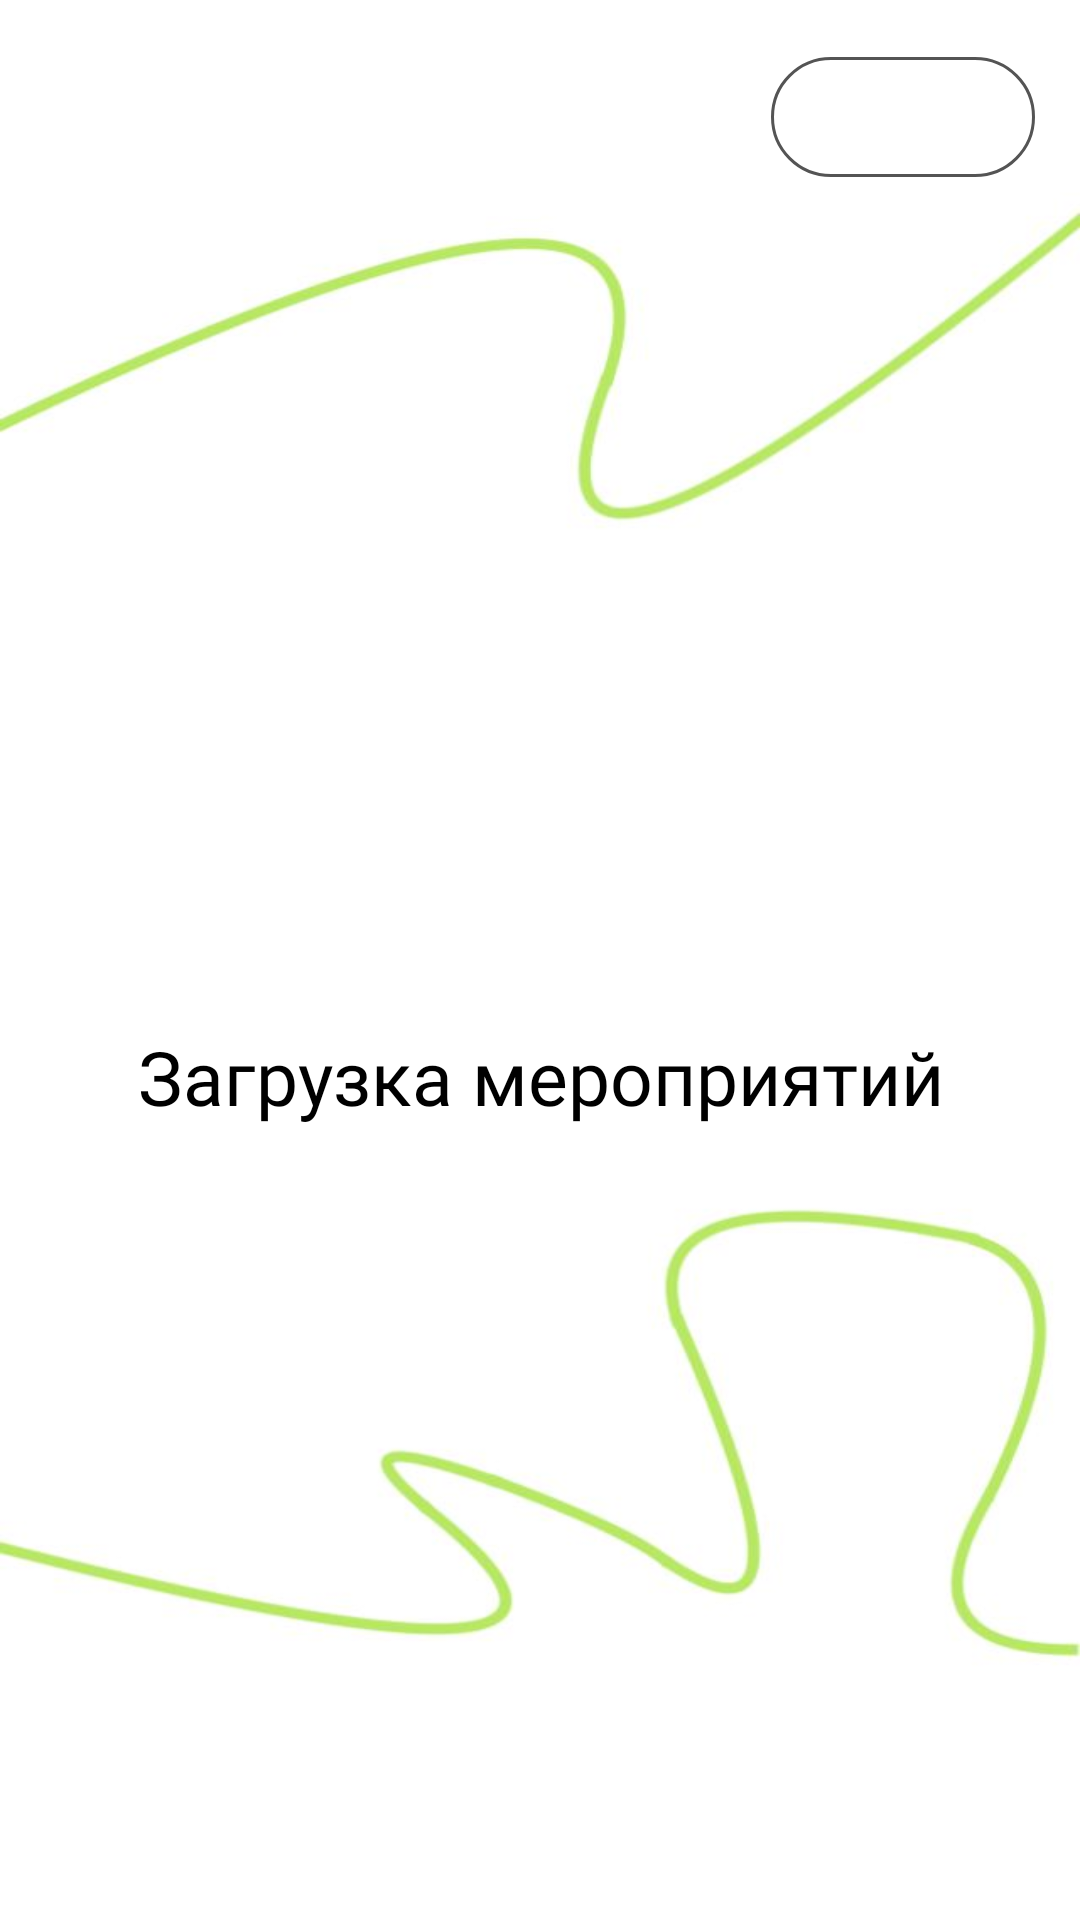

Here is an Android app screen rendered from its layout file. Give the layout XML and the strings, colors and styles it references.
<!-- AndroidManifest.xml: application theme Theme.LWB -->
<!-- res/layout/fragment_books_list.xml -->
<?xml version="1.0" encoding="utf-8"?>
<LinearLayout xmlns:android="http://schemas.android.com/apk/res/android"
    xmlns:app="http://schemas.android.com/apk/res-auto"
    xmlns:tools="http://schemas.android.com/tools"
    android:layout_width="match_parent"
    android:layout_height="match_parent"
    android:orientation="vertical"
    android:background="@drawable/back_lines_2"
   >

    <com.google.android.material.button.MaterialButton
        android:id="@+id/buttonClose"
        style="@style/Widget.Material3.Button.OutlinedButton.Icon"
        android:layout_width="wrap_content"
        android:layout_height="wrap_content"
        android:layout_gravity="end"
        app:strokeColor="@color/greyLight"
        app:icon="@drawable/cancel"
        android:paddingLeft="30dp"
        app:iconSize="25dp"
        app:iconGravity="start"
        app:iconTint="@color/greyLight"
        android:layout_marginTop="15dp"
        android:layout_marginEnd="15dp"
        android:layout_marginBottom="15dp"
        />

    <FrameLayout
        android:layout_width="match_parent"
        android:layout_height="match_parent"
       >
        <TextView
            android:id="@+id/textAlert"
            android:layout_width="wrap_content"
            android:layout_height="wrap_content"
            android:layout_gravity="center"
            android:text="@string/load_events"
            android:textAlignment="center"
            style="@style/text"
            android:textSize="25sp"

            />
        <androidx.recyclerview.widget.RecyclerView
            android:id="@+id/recycleView"
            android:layout_width="match_parent"
            android:layout_height="match_parent" />

    </FrameLayout>

</LinearLayout>
<!-- resources referenced by this layout -->
<resources>
  <color name="greyLight">#545454</color>
  <!-- drawable back_lines_2: png bitmap (drawable, 108791 bytes) -->
  <string name="load_events">Загрузка мероприятий</string>
  <style name="text">
          <item name="android:layout_gravity">bottom|center</item>
          <item name="android:fontFamily">@font/gilroy_light</item>
          <item name="android:textColor">@color/black</item>
      </style>
  <style name="Theme.LWB" parent="Theme.MaterialComponents.NoActionBar">
          
          <item name="colorPrimary">@color/dark_green</item>
          <item name="colorPrimaryVariant">@color/dark_green</item>
          <item name="colorOnPrimary">@color/dark_green</item>
          
          <item name="colorSecondary">@color/teal_200</item>
          <item name="colorSecondaryVariant">@color/teal_700</item>
          <item name="colorOnSecondary">@color/black</item>
          
          <item name="android:statusBarColor" tools:targetApi="l">?attr/colorPrimaryVariant</item>
          
      </style>
  <color name="black">#FF000000</color>
  <color name="dark_green">#53662B</color>
  <color name="teal_200">#FF03DAC5</color>
  <color name="teal_700">#FF018786</color>
</resources>
